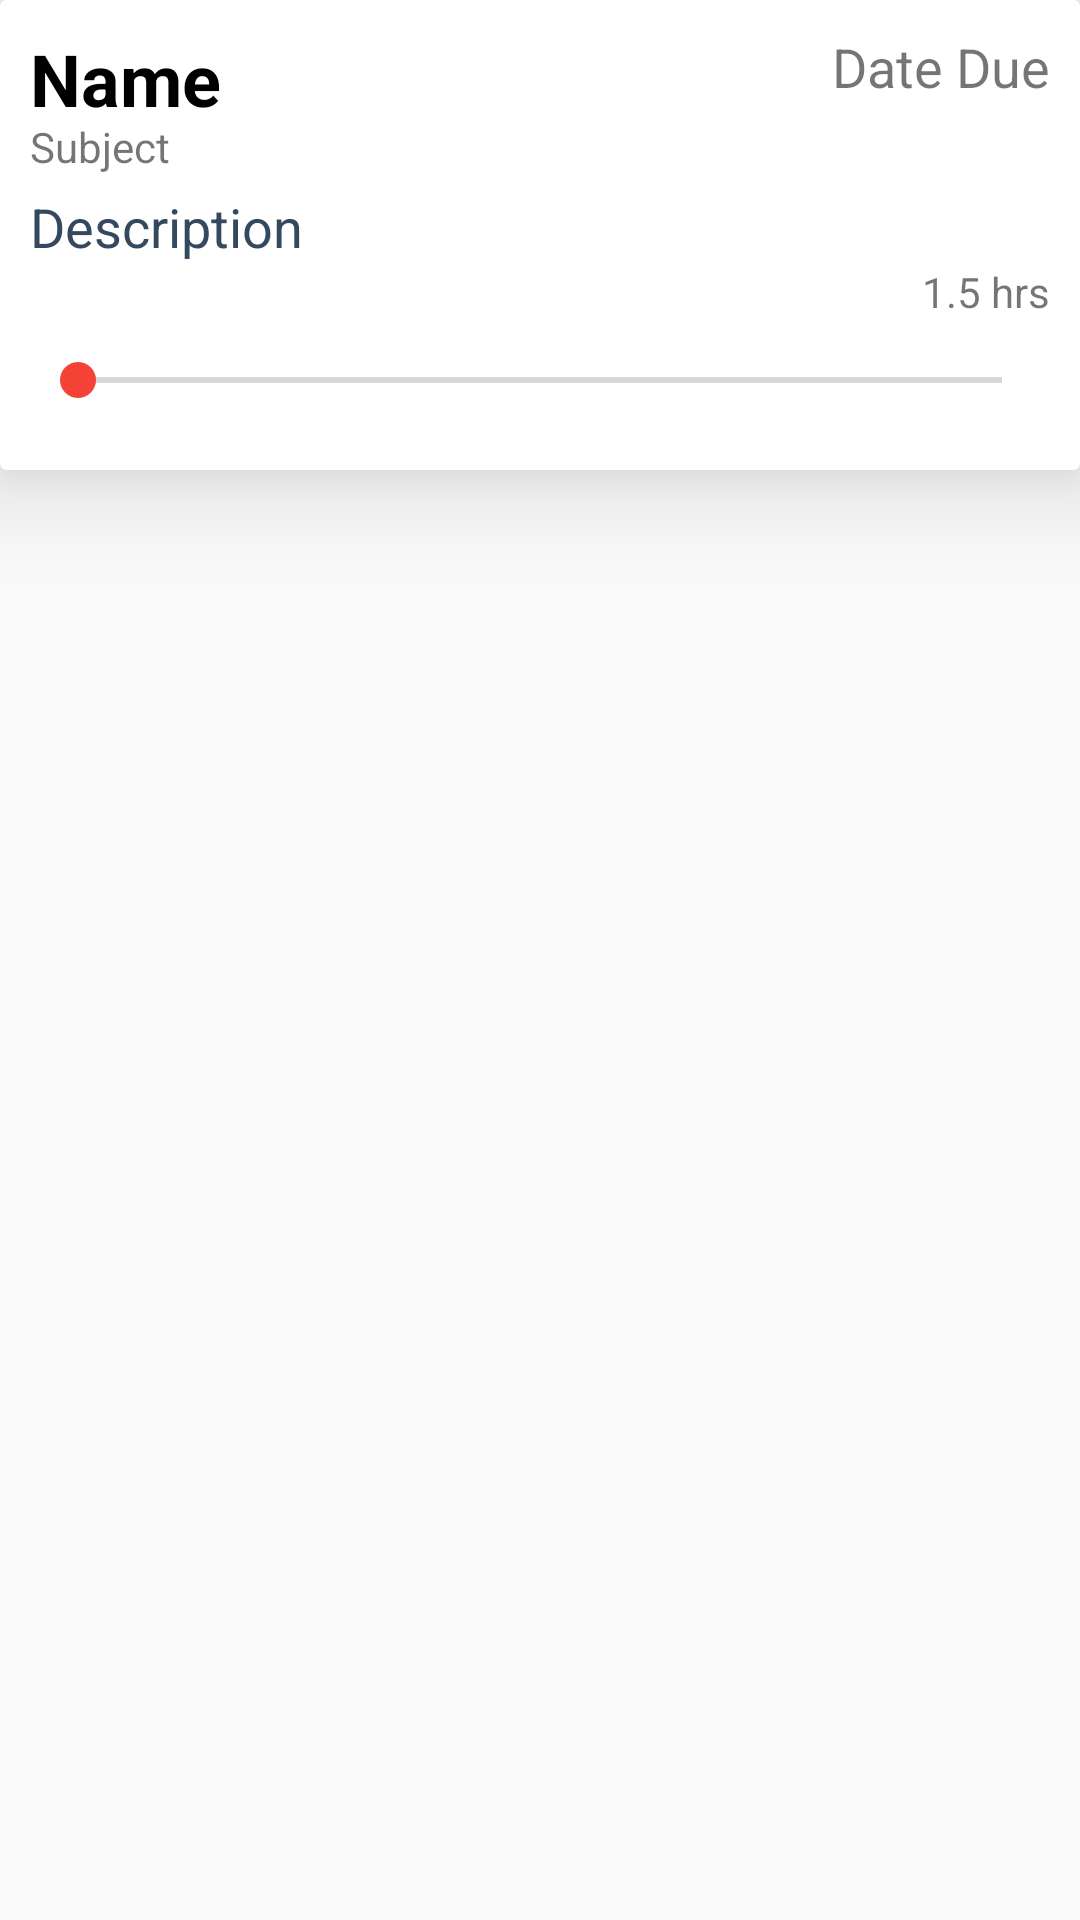

This screen was rendered from an Android layout file. Write that file and the resources it references.
<!-- AndroidManifest.xml: application theme AppTheme -->
<!-- res/layout/assignment_row.xml -->
<?xml version="1.0" encoding="utf-8"?>
<RelativeLayout xmlns:android="http://schemas.android.com/apk/res/android"
                xmlns:app="http://schemas.android.com/apk/res-auto"
                android:layout_width="match_parent"
                android:layout_height="wrap_content"
                android:layout_centerHorizontal="false"
                android:layout_centerInParent="false"
                android:layout_centerVertical="false"
                android:orientation="vertical"

                app:layout_goneMarginRight="10dp">

    <android.support.v7.widget.CardView
        android:id="@+id/card_view"
        android:layout_width="match_parent"
        android:layout_height="wrap_content"
        android:animateLayoutChanges="true"
        app:cardCornerRadius="2dp"
        app:cardElevation="20dp"
        >

        <FrameLayout
            android:layout_width="match_parent"
            android:layout_height="match_parent"


            android:padding="10dp">

            <LinearLayout
                android:layout_width="match_parent"
                android:layout_height="wrap_content"
                android:orientation="vertical"
                >

                <TextView
                    android:id="@+id/dateView"
                    android:layout_width="wrap_content"
                    android:layout_height="wrap_content"
                    android:layout_alignParentEnd="true"
                    android:layout_alignParentTop="true"
                    android:layout_gravity="right"
                    android:gravity="right"
                    android:text="Date Due"
                    android:textSize="18sp"/>

                <TextView
                    android:id="@+id/subjectView"
                    android:layout_width="match_parent"
                    android:layout_height="wrap_content"
                    android:layout_weight="1"
                    android:paddingTop="5dp"
                    android:text="Subject"/>

                <TextView
                    android:id="@+id/descriptionView"
                    android:layout_width="match_parent"
                    android:layout_height="wrap_content"
                    android:layout_alignParentStart="true"
                    android:layout_below="@+id/nameView"
                    android:paddingTop="5dp"
                    android:text="Description"
                    android:textColor="#34495e"
                    android:textSize="18sp"/>

                <LinearLayout
                    android:layout_width="match_parent"
                    android:layout_height="match_parent"
                    android:orientation="vertical">

                    <TextView
                        android:id="@+id/lengthView"
                        android:layout_width="wrap_content"
                        android:layout_height="wrap_content"
                        android:layout_gravity="right"
                        android:gravity="right"
                        android:text="1.5 hrs"/>

                    <SeekBar
                        android:id="@+id/completeView"
                        android:layout_width="match_parent"
                        android:layout_height="40dp"
                        android:focusable="false"
                        android:thumbTint="@color/colorPrimary"/>
                </LinearLayout>

            </LinearLayout>

            <LinearLayout
                android:layout_width="match_parent"
                android:layout_height="match_parent"
                android:orientation="vertical"
                >

                <LinearLayout
                    android:layout_width="match_parent"
                    android:layout_height="wrap_content"
                    android:orientation="horizontal">

                    <TextView
                        android:id="@+id/nameView"
                        android:layout_width="wrap_content"
                        android:layout_height="wrap_content"
                        android:layout_weight="0.14"
                        android:text="Name"
                        android:textColor="@android:color/black"
                        android:textSize="24sp"
                        android:textStyle="bold"/>

                </LinearLayout>

            </LinearLayout>
        </FrameLayout>

    </android.support.v7.widget.CardView>

</RelativeLayout>
<!-- resources referenced by this layout -->
<resources>
  <color name="colorPrimary">#f44336</color>
  <style name="AppTheme" parent="Theme.AppCompat.Light.NoActionBar">
          
          <item name="colorPrimary">@color/colorPrimary</item>
          <item name="colorPrimaryDark">@color/colorPrimary</item>
          <item name="colorAccent">@color/colorAccent</item>
          <item name="android:textColorPrimaryInverse">@android:color/black</item>
      </style>
  <color name="colorAccent">#00b0ff</color>
</resources>
